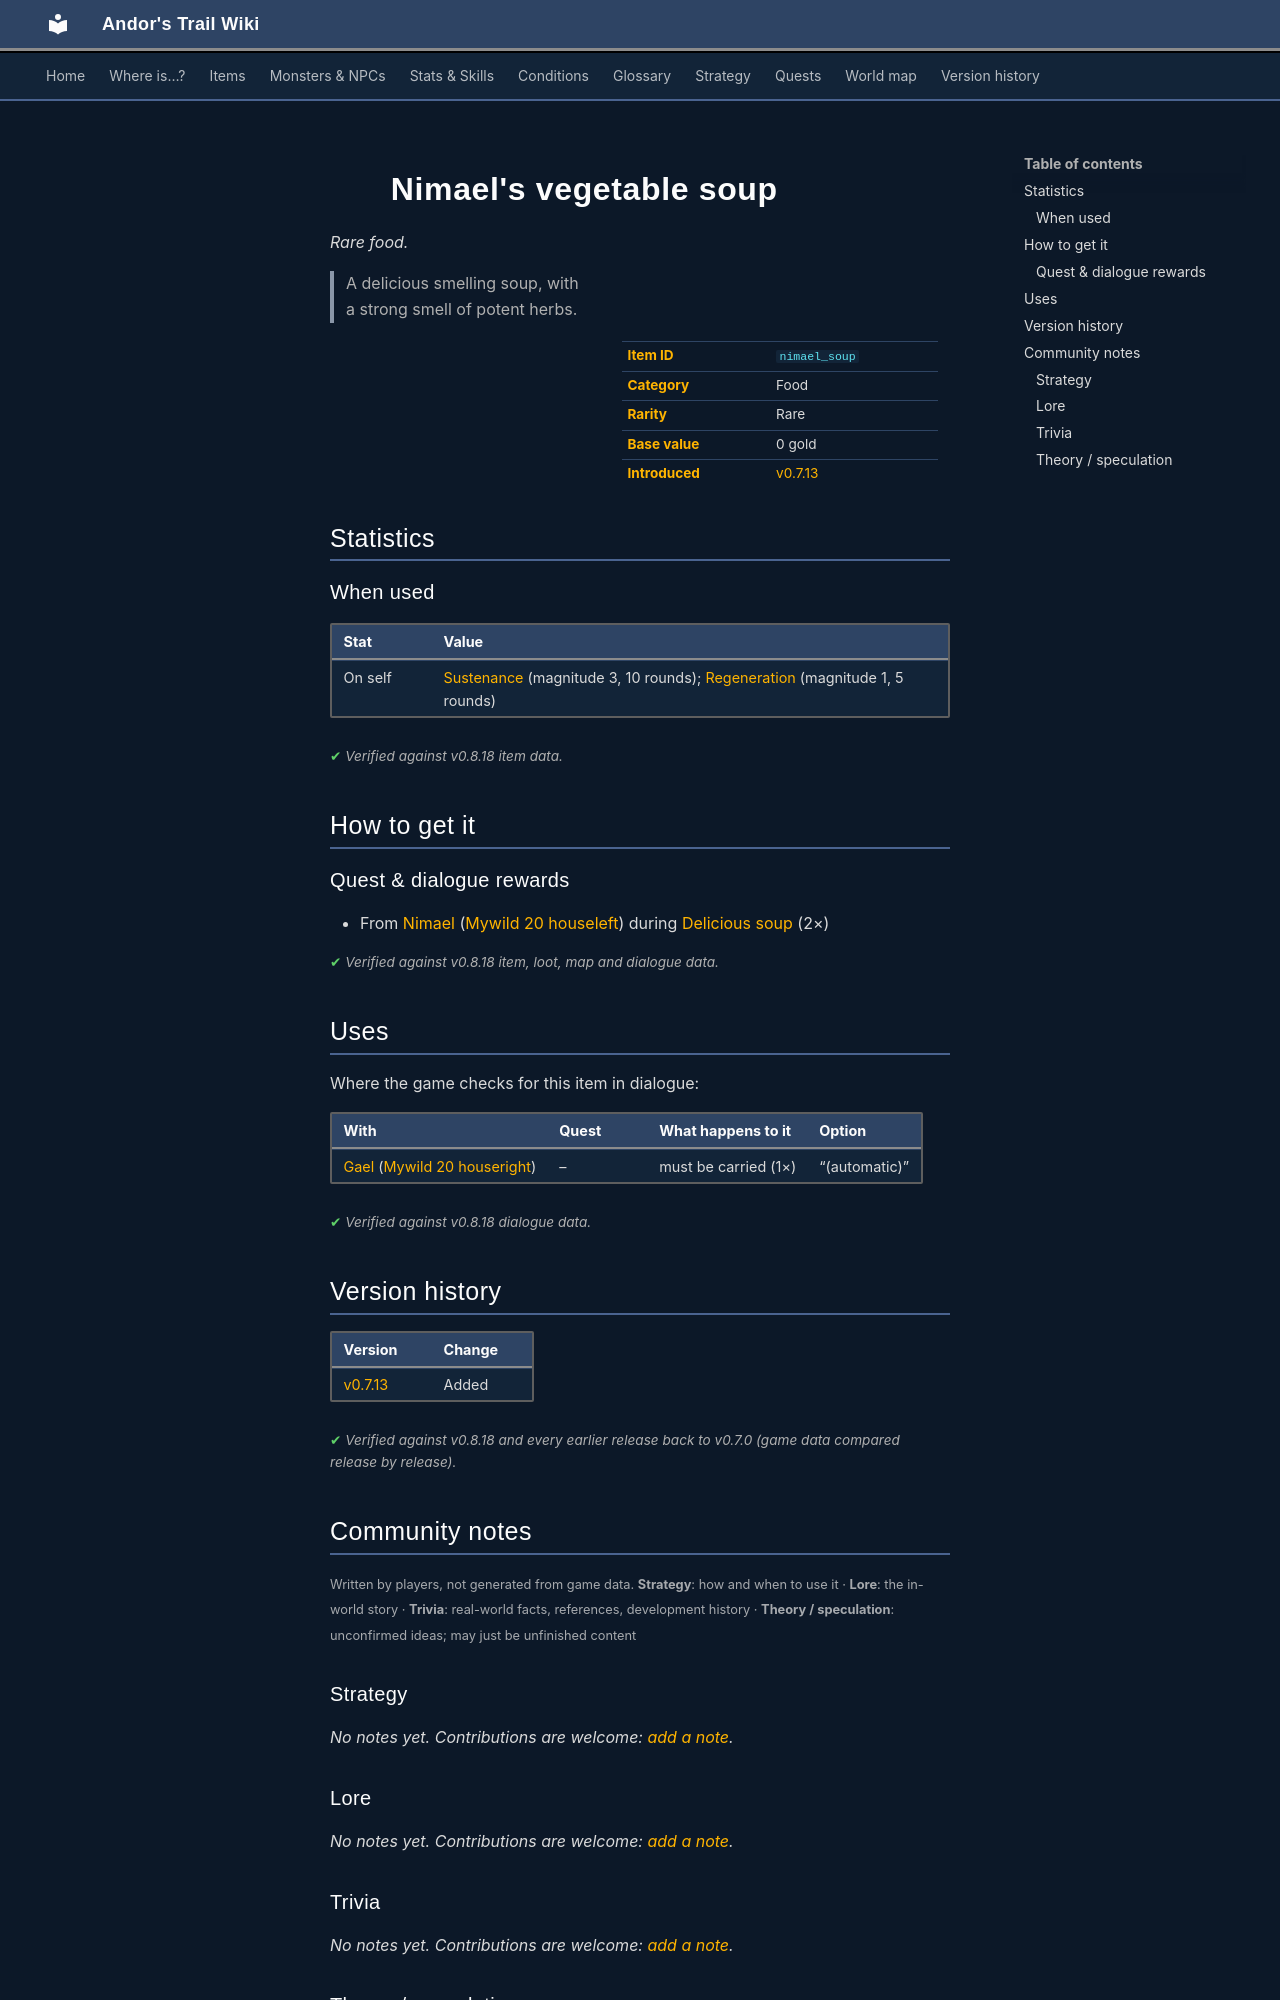

repository: asdfghjkl628/Andor-s-Trail-Wikiiii · page: items/nimael_soup/index.html · generator: mkdocs

---
description: "Nimael's vegetable soup is a rare food in Andor's Trail. How to get it: quests and dialogue. A delicious smelling soup, with a strong smell of potent herbs."
---

# ![](../assets/icons/items/items_tometik1_2.png){ .sprite } Nimael's vegetable soup

*Rare food.*

<div class="infobox" markdown>

<p class="ib-img"><img class="sprite" src="../../assets/icons/items/items_tometik1_2.png" alt=""></p>

| | |
|---|---|
| **Item ID** | `nimael_soup` |
| **Category** | Food |
| **Rarity** | Rare |
| **Base value** | 0 gold |
| **Introduced** | [v0.7.13](../versions/0.7.13.md) |

</div>

> A delicious smelling soup, with a strong smell of potent herbs.

## Statistics

### When used

| Stat | Value |
|---|---|
| On self | [Sustenance](../conditions/food.md) (magnitude 3, 10 rounds); [Regeneration](../conditions/regen2.md) (magnitude 1, 5 rounds) |

<p class="verified">Verified against v0.8.18 item data.</p>

## How to get it

### Quest & dialogue rewards

- From [Nimael](../monsters/nimael.md) ([Mywild 20 houseleft](../maps/mywild20_houseleft.md)) during [Delicious soup](../quests/gison_soup.md#stage-110) (2×)


<p class="verified">Verified against v0.8.18 item, loot, map and dialogue data.</p>

## Uses

Where the game checks for this item in dialogue:

| With | Quest | What happens to it | Option |
|---|---|---|---|
| [Gael](../monsters/gael.md) ([Mywild 20 houseright](../maps/mywild20_houseright.md)) | – | must be carried (1×) | “(automatic)” |

<p class="verified">Verified against v0.8.18 dialogue data.</p>


## Version history

| Version | Change |
|---|---|
| [v0.7.13](../versions/0.7.13.md) | Added |

<p class="verified">Verified against v0.8.18 and every earlier release back to v0.7.0 (game data compared release by release).</p>


## Community notes

<small>Written by players, not generated from game data. **Strategy**: how and when to use it · **Lore**: the in-world story · **Trivia**: real-world facts, references, development history · **Theory / speculation**: unconfirmed ideas; may just be unfinished content</small>

### Strategy

*No notes yet. Contributions are welcome: [add a note](https://github.com/asdfghjkl628/Andor-s-Trail-Wikiiii/new/main/notes/items?filename=nimael_soup.md&value=%23%23%20Strategy%0A%0A%3C%21--%20how%20and%20when%20to%20use%20it%20--%3E%0A%0A%23%23%20Lore%0A%0A%3C%21--%20the%20in-world%20story%20--%3E%0A%0A%23%23%20Trivia%0A%0A%3C%21--%20real-world%20facts%2C%20references%2C%20development%20history%20--%3E%0A%0A%23%23%20Theory%20/%20speculation%0A%0A%3C%21--%20unconfirmed%20ideas%3B%20may%20just%20be%20unfinished%20content%20--%3E%0A).*

### Lore

*No notes yet. Contributions are welcome: [add a note](https://github.com/asdfghjkl628/Andor-s-Trail-Wikiiii/new/main/notes/items?filename=nimael_soup.md&value=%23%23%20Strategy%0A%0A%3C%21--%20how%20and%20when%20to%20use%20it%20--%3E%0A%0A%23%23%20Lore%0A%0A%3C%21--%20the%20in-world%20story%20--%3E%0A%0A%23%23%20Trivia%0A%0A%3C%21--%20real-world%20facts%2C%20references%2C%20development%20history%20--%3E%0A%0A%23%23%20Theory%20/%20speculation%0A%0A%3C%21--%20unconfirmed%20ideas%3B%20may%20just%20be%20unfinished%20content%20--%3E%0A).*

### Trivia

*No notes yet. Contributions are welcome: [add a note](https://github.com/asdfghjkl628/Andor-s-Trail-Wikiiii/new/main/notes/items?filename=nimael_soup.md&value=%23%23%20Strategy%0A%0A%3C%21--%20how%20and%20when%20to%20use%20it%20--%3E%0A%0A%23%23%20Lore%0A%0A%3C%21--%20the%20in-world%20story%20--%3E%0A%0A%23%23%20Trivia%0A%0A%3C%21--%20real-world%20facts%2C%20references%2C%20development%20history%20--%3E%0A%0A%23%23%20Theory%20/%20speculation%0A%0A%3C%21--%20unconfirmed%20ideas%3B%20may%20just%20be%20unfinished%20content%20--%3E%0A).*
